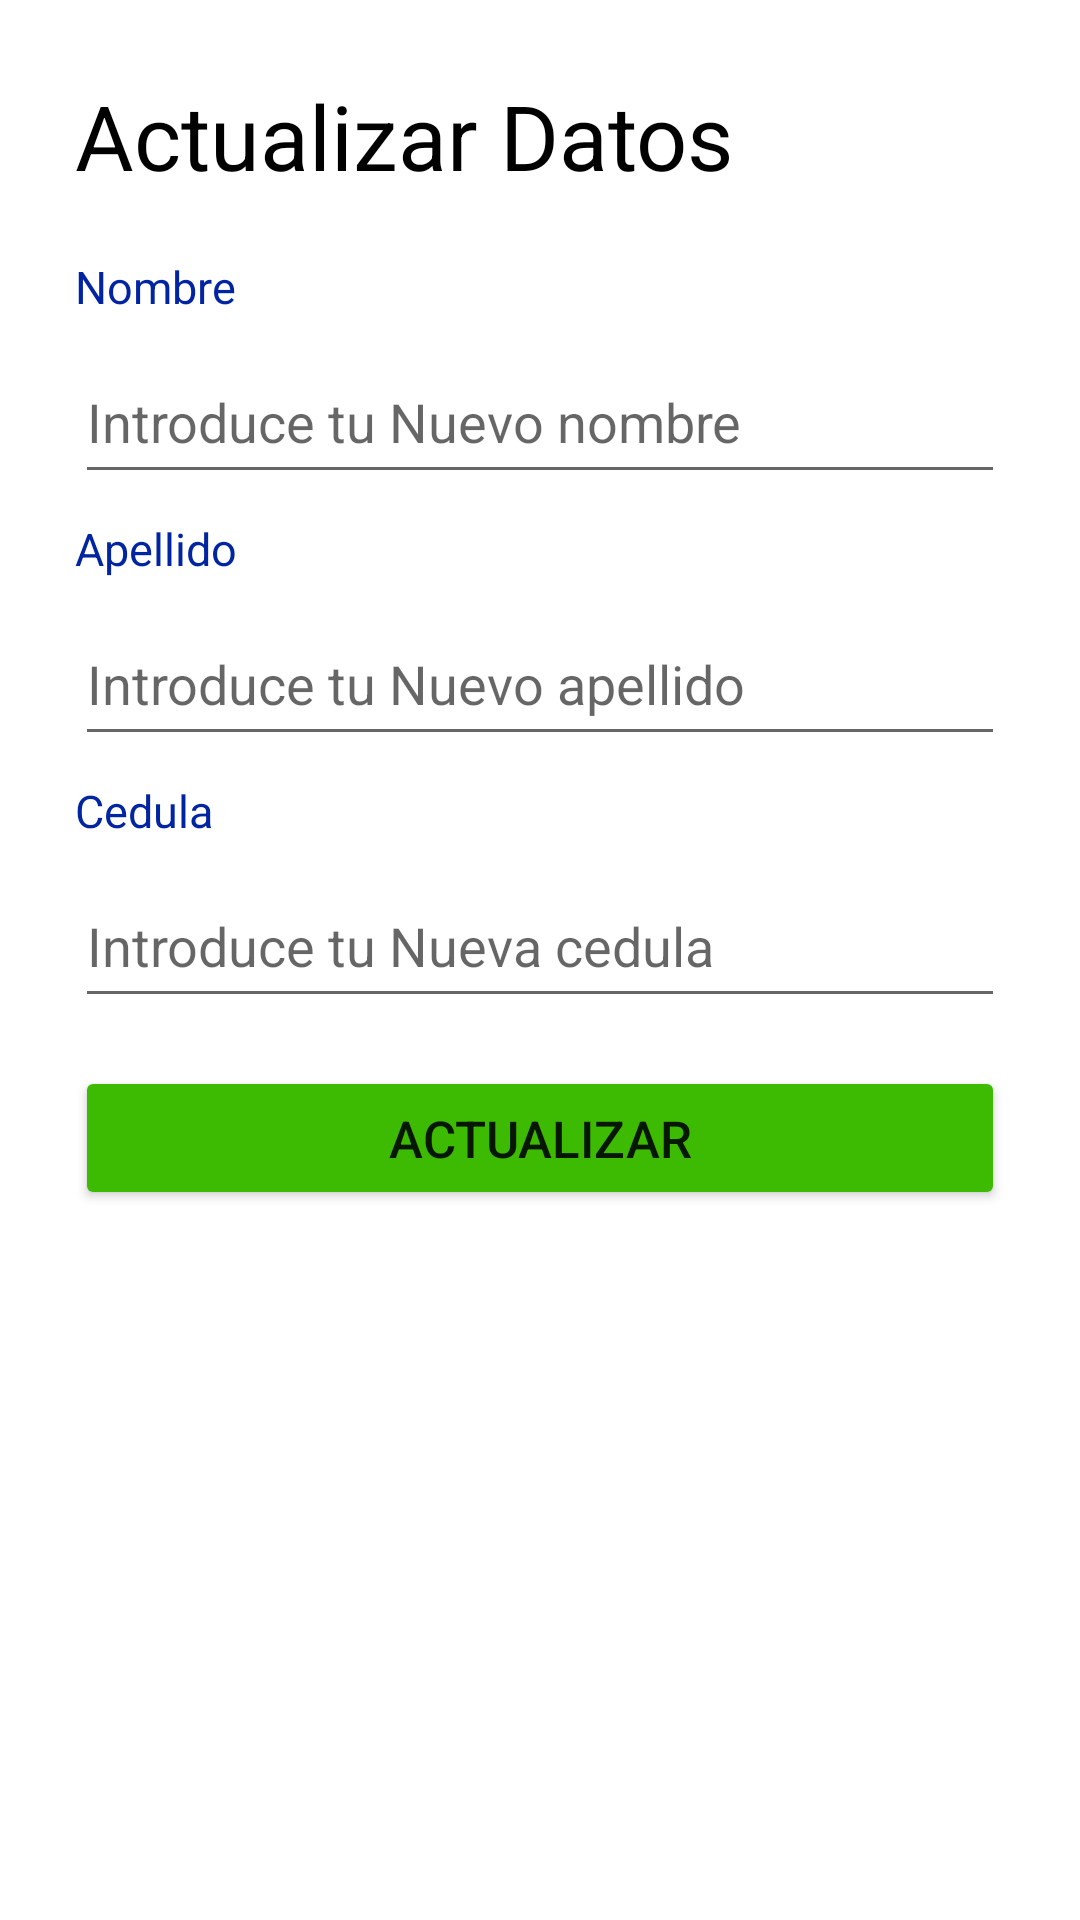

Here is an Android app screen rendered from its layout file. Give the layout XML and the strings, colors and styles it references.
<!-- AndroidManifest.xml: application theme Base.Theme.SuperTaller3 -->
<!-- res/layout/activity_actualizar_datos.xml -->
<?xml version="1.0" encoding="utf-8"?>
<androidx.constraintlayout.widget.ConstraintLayout xmlns:android="http://schemas.android.com/apk/res/android"
    xmlns:app="http://schemas.android.com/apk/res-auto"
    xmlns:tools="http://schemas.android.com/tools"
    android:layout_width="match_parent"
    android:layout_height="match_parent"
    tools:context=".ActualizarDatos">
    <ScrollView
    android:layout_width="0dp"
    android:layout_height="0dp"
    android:layout_margin="25dp"
    app:layout_constraintBottom_toBottomOf="parent"
    app:layout_constraintEnd_toEndOf="parent"
    app:layout_constraintStart_toStartOf="parent"
    app:layout_constraintTop_toTopOf="parent">

    <LinearLayout
        android:layout_width="match_parent"
        android:layout_height="wrap_content"
        android:orientation="vertical" >


        <TextView
            android:id="@+id/textView9"
            android:layout_width="wrap_content"
            android:layout_height="wrap_content"
            android:text="Actualizar Datos"
            android:textColor="#000000"
            android:textSize="30sp" />

        <TextView
            android:id="@+id/textView10"
            android:layout_width="wrap_content"
            android:layout_height="wrap_content"
            android:layout_marginTop="20dp"
            android:text="Nombre"
            android:textColor="#0024A2"
            android:textSize="15sp" />

        <EditText
            android:id="@+id/nombreReg"
            android:layout_width="match_parent"
            android:layout_height="51dp"
            android:layout_marginTop="8dp"
            android:ems="10"
            android:inputType="text"
            android:hint="Introduce tu Nuevo nombre"/>

        <TextView
            android:id="@+id/textView11"
            android:layout_width="wrap_content"
            android:layout_height="wrap_content"
            android:layout_marginTop="8dp"
            android:text="Apellido"
            android:textColor="#0024A2"
            android:textSize="15sp" />

        <EditText
            android:id="@+id/apellidoReg"
            android:layout_width="match_parent"
            android:layout_height="51dp"
            android:layout_marginTop="8dp"
            android:ems="10"
            android:hint="Introduce tu Nuevo apellido"
            android:inputType="text" />

        <TextView
            android:id="@+id/textView12"
            android:layout_width="wrap_content"
            android:layout_height="wrap_content"
            android:layout_marginStart="0dp"
            android:layout_marginTop="8dp"
            android:text="Cedula"
            android:textColor="#0024A2"
            android:textSize="15sp" />

        <EditText
            android:id="@+id/cedulaReg"
            android:layout_width="match_parent"
            android:layout_height="51dp"
            android:layout_marginTop="8dp"
            android:ems="10"
            android:hint="Introduce tu Nueva cedula"
            android:inputType="number" />

        <Button
            android:id="@+id/reg"
            android:layout_width="match_parent"
            android:layout_height="wrap_content"
            android:layout_marginTop="16dp"
            android:backgroundTint="#3DBB02"
            android:text="Actualizar"
            android:textSize="17sp" />
    </LinearLayout>
</ScrollView>

</androidx.constraintlayout.widget.ConstraintLayout>
<!-- resources referenced by this layout -->
<resources>
  <style name="Base.Theme.SuperTaller3" parent="Theme.MaterialComponents.Light.DarkActionBar">
          <item name="colorPrimary">@color/white</item>
          <item name="colorPrimaryVariant">@color/purple_700</item>
          <item name="colorOnPrimary">@color/purple_500</item>
          
          <item name="colorSecondary">@color/teal_200</item>
          <item name="colorSecondaryVariant">@color/teal_700</item>
          <item name="colorOnSecondary">@color/black</item>
          
          <item name="android:statusBarColor">?attr/colorPrimaryVariant</item>
      </style>
  <!-- not gathered from this repository: default colours our renderer supplied (Android Studio template values) -->
  <color name="purple_500">#FF6200EE</color>
  <color name="purple_700">#FF3700B3</color>
  <color name="teal_200">#FF03DAC5</color>
  <color name="teal_700">#FF018786</color>
  <color name="black">#FF000000</color>
  <color name="white">#FFFFFFFF</color>
</resources>
